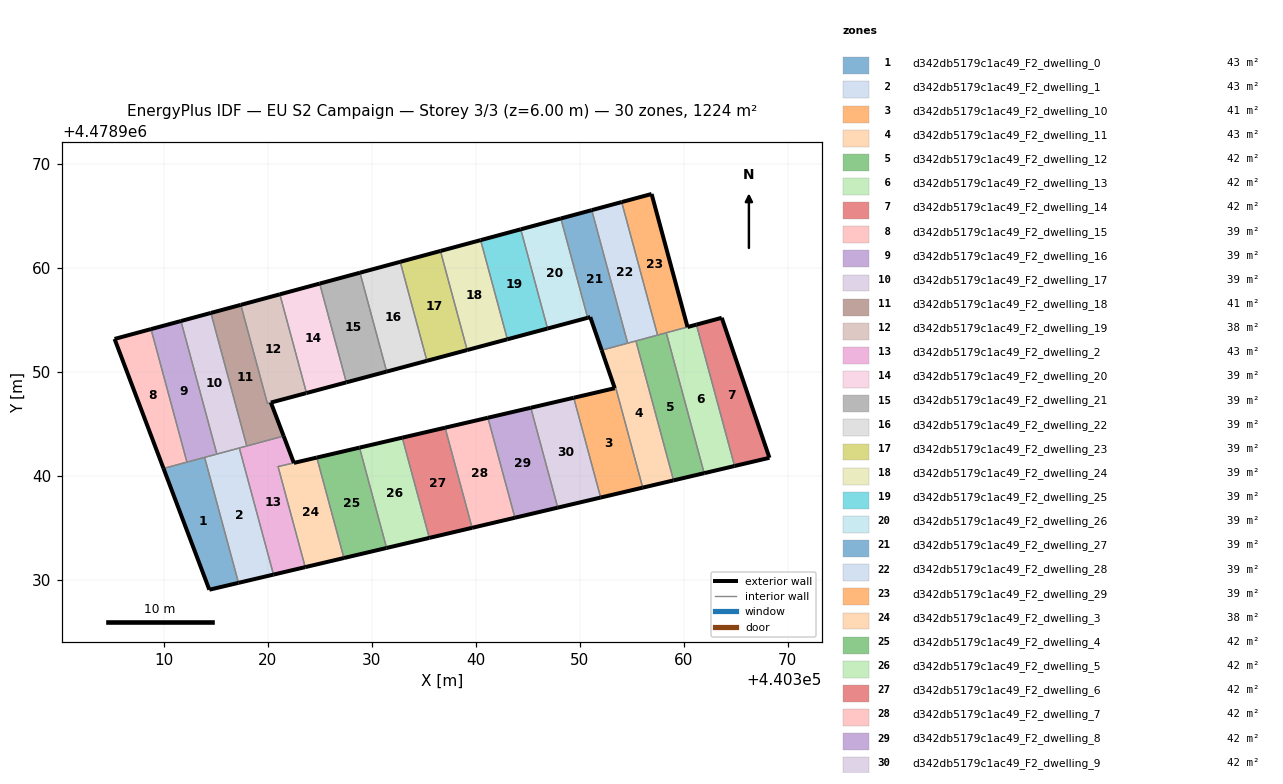
=== STOREY PLAN SPEC (per zone: floor XY polygon, exterior-wall plan segments, windows/doors) ===
zone 1: d342db5179c1ac49_F2_dwelling_0  (43.3 m²)
  floor: (440317.21, 4478929.74) (440313.95, 4478941.80) (440310.00, 4478940.73) (440314.40, 4478929.08)
  exterior wall: (440317.21, 4478929.74) – (440314.40, 4478929.08)  [2.9 m]
  exterior wall: (440314.40, 4478929.08) – (440310.00, 4478940.73)  [12.5 m]
  interior walls: 3
zone 2: d342db5179c1ac49_F2_dwelling_1  (43.4 m²)
  floor: (440320.57, 4478930.53) (440317.29, 4478942.70) (440313.95, 4478941.80) (440317.21, 4478929.74)
  exterior wall: (440320.57, 4478930.53) – (440317.21, 4478929.74)  [3.5 m]
  interior walls: 4
zone 3: d342db5179c1ac49_F2_dwelling_10  (41.2 m²)
  floor: (440356.06, 4478938.89) (440353.48, 4478948.47) (440353.37, 4478948.45) (440349.43, 4478947.53) (440352.02, 4478937.94)
  exterior wall: (440349.43, 4478947.53) – (440353.37, 4478948.45)  [4.0 m]
  exterior wall: (440353.38, 4478948.45) – (440353.37, 4478948.45)  [0.0 m]
  exterior wall: (440356.06, 4478938.89) – (440352.02, 4478937.94)  [4.2 m]
  interior walls: 4
zone 4: d342db5179c1ac49_F2_dwelling_11  (43.0 m²)
  floor: (440359.03, 4478939.59) (440355.41, 4478952.99) (440352.47, 4478952.20) (440352.12, 4478952.10) (440353.38, 4478948.45) (440353.48, 4478948.47) (440356.06, 4478938.89)
  exterior wall: (440353.38, 4478948.45) – (440352.12, 4478952.10)  [3.9 m]
  exterior wall: (440359.03, 4478939.59) – (440356.06, 4478938.89)  [3.0 m]
  interior walls: 7
zone 5: d342db5179c1ac49_F2_dwelling_12  (42.1 m²)
  floor: (440361.97, 4478940.28) (440358.33, 4478953.78) (440355.41, 4478952.99) (440359.03, 4478939.59)
  exterior wall: (440361.97, 4478940.28) – (440359.03, 4478939.59)  [3.0 m]
  interior walls: 4
zone 6: d342db5179c1ac49_F2_dwelling_13  (42.1 m²)
  floor: (440364.89, 4478940.97) (440361.22, 4478954.56) (440358.33, 4478953.78) (440361.97, 4478940.28)
  exterior wall: (440364.89, 4478940.97) – (440361.97, 4478940.28)  [3.0 m]
  exterior wall: (440360.37, 4478954.33) – (440361.22, 4478954.56)  [0.9 m]
  interior walls: 3
zone 7: d342db5179c1ac49_F2_dwelling_14  (42.1 m²)
  floor: (440368.24, 4478941.76) (440363.66, 4478955.22) (440361.22, 4478954.56) (440364.89, 4478940.97)
  exterior wall: (440361.22, 4478954.56) – (440363.66, 4478955.22)  [2.5 m]
  exterior wall: (440363.66, 4478955.22) – (440368.24, 4478941.76)  [14.2 m]
  exterior wall: (440368.24, 4478941.76) – (440364.89, 4478940.97)  [3.4 m]
  interior walls: 1
zone 8: d342db5179c1ac49_F2_dwelling_15  (39.5 m²)
  floor: (440312.25, 4478941.34) (440308.80, 4478954.13) (440305.29, 4478953.18) (440310.00, 4478940.73)
  exterior wall: (440310.00, 4478940.73) – (440305.29, 4478953.18)  [13.3 m]
  exterior wall: (440305.29, 4478953.18) – (440308.80, 4478954.13)  [3.6 m]
  interior walls: 2
zone 9: d342db5179c1ac49_F2_dwelling_16  (39.5 m²)
  floor: (440315.13, 4478942.12) (440311.67, 4478954.91) (440308.80, 4478954.13) (440312.25, 4478941.34)
  exterior wall: (440308.80, 4478954.13) – (440311.67, 4478954.91)  [3.0 m]
  interior walls: 4
zone 10: d342db5179c1ac49_F2_dwelling_17  (39.5 m²)
  floor: (440318.00, 4478942.89) (440314.55, 4478955.68) (440311.67, 4478954.91) (440315.13, 4478942.12)
  exterior wall: (440311.67, 4478954.91) – (440314.55, 4478955.68)  [3.0 m]
  interior walls: 4
zone 11: d342db5179c1ac49_F2_dwelling_18  (41.3 m²)
  floor: (440321.55, 4478943.85) (440320.32, 4478947.07) (440319.99, 4478946.98) (440317.43, 4478956.46) (440314.55, 4478955.68) (440318.00, 4478942.89)
  exterior wall: (440314.55, 4478955.68) – (440317.43, 4478956.46)  [3.0 m]
  exterior wall: (440320.32, 4478947.07) – (440321.55, 4478943.85)  [3.4 m]
  interior walls: 5
zone 12: d342db5179c1ac49_F2_dwelling_19  (38.2 m²)
  floor: (440323.70, 4478947.97) (440323.74, 4478947.99) (440321.18, 4478957.47) (440317.43, 4478956.46) (440319.99, 4478946.99)
  exterior wall: (440317.43, 4478956.46) – (440321.18, 4478957.47)  [3.9 m]
  exterior wall: (440323.74, 4478947.99) – (440323.70, 4478947.97)  [0.0 m]
  exterior wall: (440323.70, 4478947.97) – (440320.33, 4478947.07)  [3.5 m]
  exterior wall: (440320.32, 4478947.07) – (440320.33, 4478947.07)  [0.0 m]
  interior walls: 4
zone 13: d342db5179c1ac49_F2_dwelling_2  (43.5 m²)
  floor: (440323.62, 4478931.25) (440321.01, 4478940.91) (440322.53, 4478941.27) (440321.55, 4478943.85) (440317.29, 4478942.70) (440320.57, 4478930.53)
  exterior wall: (440321.55, 4478943.85) – (440322.53, 4478941.27)  [2.8 m]
  exterior wall: (440323.62, 4478931.25) – (440320.57, 4478930.53)  [3.1 m]
  exterior wall: (440321.01, 4478940.91) – (440321.01, 4478940.91)  [0.0 m]
  interior walls: 5
zone 14: d342db5179c1ac49_F2_dwelling_20  (39.0 m²)
  floor: (440327.57, 4478949.01) (440325.01, 4478958.51) (440321.18, 4478957.47) (440323.74, 4478947.99)
  exterior wall: (440327.57, 4478949.01) – (440323.74, 4478947.99)  [4.0 m]
  exterior wall: (440321.18, 4478957.47) – (440325.01, 4478958.51)  [4.0 m]
  interior walls: 2
zone 15: d342db5179c1ac49_F2_dwelling_21  (39.5 m²)
  floor: (440331.45, 4478950.05) (440328.88, 4478959.55) (440325.01, 4478958.51) (440327.57, 4478949.01)
  exterior wall: (440325.01, 4478958.51) – (440328.88, 4478959.55)  [4.0 m]
  exterior wall: (440331.45, 4478950.05) – (440327.57, 4478949.01)  [4.0 m]
  interior walls: 2
zone 16: d342db5179c1ac49_F2_dwelling_22  (39.5 m²)
  floor: (440335.32, 4478951.08) (440332.75, 4478960.60) (440328.88, 4478959.55) (440331.45, 4478950.05)
  exterior wall: (440328.88, 4478959.55) – (440332.75, 4478960.60)  [4.0 m]
  exterior wall: (440335.32, 4478951.08) – (440331.45, 4478950.05)  [4.0 m]
  interior walls: 2
zone 17: d342db5179c1ac49_F2_dwelling_23  (39.5 m²)
  floor: (440339.19, 4478952.12) (440336.62, 4478961.64) (440332.75, 4478960.60) (440335.32, 4478951.08)
  exterior wall: (440332.75, 4478960.60) – (440336.62, 4478961.64)  [4.0 m]
  exterior wall: (440339.19, 4478952.12) – (440335.32, 4478951.08)  [4.0 m]
  interior walls: 2
zone 18: d342db5179c1ac49_F2_dwelling_24  (39.5 m²)
  floor: (440343.05, 4478953.15) (440340.48, 4478962.68) (440336.62, 4478961.64) (440339.19, 4478952.12)
  exterior wall: (440336.62, 4478961.64) – (440340.48, 4478962.68)  [4.0 m]
  exterior wall: (440343.05, 4478953.15) – (440339.19, 4478952.12)  [4.0 m]
  interior walls: 2
zone 19: d342db5179c1ac49_F2_dwelling_25  (39.5 m²)
  floor: (440346.91, 4478954.18) (440344.34, 4478963.72) (440340.48, 4478962.68) (440343.05, 4478953.15)
  exterior wall: (440340.48, 4478962.68) – (440344.34, 4478963.72)  [4.0 m]
  exterior wall: (440346.91, 4478954.18) – (440343.05, 4478953.15)  [4.0 m]
  interior walls: 2
zone 20: d342db5179c1ac49_F2_dwelling_26  (39.5 m²)
  floor: (440350.77, 4478955.22) (440348.20, 4478964.76) (440344.34, 4478963.72) (440346.91, 4478954.18)
  exterior wall: (440344.34, 4478963.72) – (440348.20, 4478964.76)  [4.0 m]
  exterior wall: (440350.77, 4478955.22) – (440346.91, 4478954.18)  [4.0 m]
  interior walls: 2
zone 21: d342db5179c1ac49_F2_dwelling_27  (39.5 m²)
  floor: (440354.62, 4478952.78) (440351.16, 4478965.57) (440348.20, 4478964.76) (440350.77, 4478955.22) (440351.02, 4478955.28) (440352.12, 4478952.10)
  exterior wall: (440352.12, 4478952.10) – (440351.02, 4478955.28)  [3.4 m]
  exterior wall: (440351.02, 4478955.28) – (440350.77, 4478955.22)  [0.3 m]
  exterior wall: (440348.20, 4478964.76) – (440351.16, 4478965.57)  [3.1 m]
  interior walls: 4
zone 22: d342db5179c1ac49_F2_dwelling_28  (39.5 m²)
  floor: (440357.49, 4478953.55) (440354.04, 4478966.34) (440351.16, 4478965.57) (440354.62, 4478952.78)
  exterior wall: (440351.16, 4478965.57) – (440354.04, 4478966.34)  [3.0 m]
  interior walls: 4
zone 23: d342db5179c1ac49_F2_dwelling_29  (39.5 m²)
  floor: (440360.37, 4478954.33) (440356.92, 4478967.12) (440354.04, 4478966.34) (440357.49, 4478953.55)
  exterior wall: (440354.04, 4478966.34) – (440356.92, 4478967.12)  [3.0 m]
  exterior wall: (440356.92, 4478967.12) – (440360.37, 4478954.33)  [13.2 m]
  interior walls: 3
zone 24: d342db5179c1ac49_F2_dwelling_3  (38.2 m²)
  floor: (440327.34, 4478932.12) (440324.73, 4478941.78) (440321.01, 4478940.91) (440323.62, 4478931.25)
  exterior wall: (440321.01, 4478940.91) – (440321.01, 4478940.91)  [0.0 m]
  exterior wall: (440322.53, 4478941.27) – (440322.53, 4478941.27)  [0.0 m]
  exterior wall: (440322.53, 4478941.27) – (440324.73, 4478941.78)  [2.3 m]
  exterior wall: (440327.34, 4478932.12) – (440323.62, 4478931.25)  [3.8 m]
  interior walls: 3
zone 25: d342db5179c1ac49_F2_dwelling_4  (42.1 m²)
  floor: (440331.44, 4478933.09) (440328.84, 4478942.74) (440324.73, 4478941.78) (440327.34, 4478932.12)
  exterior wall: (440324.73, 4478941.78) – (440328.84, 4478942.74)  [4.2 m]
  exterior wall: (440331.44, 4478933.09) – (440327.34, 4478932.12)  [4.2 m]
  interior walls: 2
zone 26: d342db5179c1ac49_F2_dwelling_5  (42.1 m²)
  floor: (440335.55, 4478934.06) (440332.95, 4478943.69) (440328.84, 4478942.74) (440331.44, 4478933.09)
  exterior wall: (440328.84, 4478942.74) – (440332.95, 4478943.69)  [4.2 m]
  exterior wall: (440335.55, 4478934.06) – (440331.44, 4478933.09)  [4.2 m]
  interior walls: 2
zone 27: d342db5179c1ac49_F2_dwelling_6  (42.1 m²)
  floor: (440339.66, 4478935.03) (440337.06, 4478944.65) (440332.95, 4478943.69) (440335.55, 4478934.06)
  exterior wall: (440332.95, 4478943.69) – (440337.06, 4478944.65)  [4.2 m]
  exterior wall: (440339.66, 4478935.03) – (440335.55, 4478934.06)  [4.2 m]
  interior walls: 2
zone 28: d342db5179c1ac49_F2_dwelling_7  (42.1 m²)
  floor: (440343.78, 4478936.00) (440341.18, 4478945.61) (440337.06, 4478944.65) (440339.66, 4478935.03)
  exterior wall: (440337.06, 4478944.65) – (440341.18, 4478945.61)  [4.2 m]
  exterior wall: (440343.78, 4478936.00) – (440339.66, 4478935.03)  [4.2 m]
  interior walls: 2
zone 29: d342db5179c1ac49_F2_dwelling_8  (42.1 m²)
  floor: (440347.90, 4478936.97) (440345.30, 4478946.57) (440341.18, 4478945.61) (440343.78, 4478936.00)
  exterior wall: (440341.18, 4478945.61) – (440345.30, 4478946.57)  [4.2 m]
  exterior wall: (440347.90, 4478936.97) – (440343.78, 4478936.00)  [4.2 m]
  interior walls: 2
zone 30: d342db5179c1ac49_F2_dwelling_9  (42.1 m²)
  floor: (440352.02, 4478937.94) (440349.43, 4478947.53) (440345.30, 4478946.57) (440347.90, 4478936.97)
  exterior wall: (440345.30, 4478946.57) – (440349.43, 4478947.53)  [4.2 m]
  exterior wall: (440352.02, 4478937.94) – (440347.90, 4478936.97)  [4.2 m]
  interior walls: 2

=== DERIVED (storey summary) ===
Building: EU S2 Campaign
Storey: 3 of 3  (floor level z = 6.00 m)
Storey gross floor area: 1223.7 m²
Zones on this storey: 30
  - d342db5179c1ac49_F2_dwelling_0: floor 43.3 m²; exterior wall 15.3 m (46.0 m²); WWR 0.0%
  - d342db5179c1ac49_F2_dwelling_1: floor 43.4 m²; exterior wall 3.5 m (10.4 m²); WWR 0.0%
  - d342db5179c1ac49_F2_dwelling_10: floor 41.2 m²; exterior wall 8.2 m (24.6 m²); WWR 0.0%
  - d342db5179c1ac49_F2_dwelling_11: floor 43.0 m²; exterior wall 6.9 m (20.7 m²); WWR 0.0%
  - d342db5179c1ac49_F2_dwelling_12: floor 42.1 m²; exterior wall 3.0 m (9.1 m²); WWR 0.0%
  - d342db5179c1ac49_F2_dwelling_13: floor 42.1 m²; exterior wall 3.9 m (11.7 m²); WWR 0.0%
  - d342db5179c1ac49_F2_dwelling_14: floor 42.1 m²; exterior wall 20.2 m (60.5 m²); WWR 0.0%
  - d342db5179c1ac49_F2_dwelling_15: floor 39.5 m²; exterior wall 16.9 m (50.8 m²); WWR 0.0%
  - d342db5179c1ac49_F2_dwelling_16: floor 39.5 m²; exterior wall 3.0 m (8.9 m²); WWR 0.0%
  - d342db5179c1ac49_F2_dwelling_17: floor 39.5 m²; exterior wall 3.0 m (8.9 m²); WWR 0.0%
  - d342db5179c1ac49_F2_dwelling_18: floor 41.3 m²; exterior wall 6.4 m (19.3 m²); WWR 0.0%
  - d342db5179c1ac49_F2_dwelling_19: floor 38.2 m²; exterior wall 7.4 m (22.3 m²); WWR 0.0%
  - d342db5179c1ac49_F2_dwelling_2: floor 43.5 m²; exterior wall 5.9 m (17.7 m²); WWR 0.0%
  - d342db5179c1ac49_F2_dwelling_20: floor 39.0 m²; exterior wall 7.9 m (23.8 m²); WWR 0.0%
  - d342db5179c1ac49_F2_dwelling_21: floor 39.5 m²; exterior wall 8.0 m (24.1 m²); WWR 0.0%
  - d342db5179c1ac49_F2_dwelling_22: floor 39.5 m²; exterior wall 8.0 m (24.0 m²); WWR 0.0%
  - d342db5179c1ac49_F2_dwelling_23: floor 39.5 m²; exterior wall 8.0 m (24.0 m²); WWR 0.0%
  - d342db5179c1ac49_F2_dwelling_24: floor 39.5 m²; exterior wall 8.0 m (24.0 m²); WWR 0.0%
  - d342db5179c1ac49_F2_dwelling_25: floor 39.5 m²; exterior wall 8.0 m (24.0 m²); WWR 0.0%
  - d342db5179c1ac49_F2_dwelling_26: floor 39.5 m²; exterior wall 8.0 m (24.0 m²); WWR 0.0%
  - d342db5179c1ac49_F2_dwelling_27: floor 39.5 m²; exterior wall 6.7 m (20.1 m²); WWR 0.0%
  - d342db5179c1ac49_F2_dwelling_28: floor 39.5 m²; exterior wall 3.0 m (8.9 m²); WWR 0.0%
  - d342db5179c1ac49_F2_dwelling_29: floor 39.5 m²; exterior wall 16.2 m (48.7 m²); WWR 0.0%
  - d342db5179c1ac49_F2_dwelling_3: floor 38.2 m²; exterior wall 6.1 m (18.3 m²); WWR 0.0%
  - d342db5179c1ac49_F2_dwelling_4: floor 42.1 m²; exterior wall 8.4 m (25.3 m²); WWR 0.0%
  - d342db5179c1ac49_F2_dwelling_5: floor 42.1 m²; exterior wall 8.4 m (25.3 m²); WWR 0.0%
  - d342db5179c1ac49_F2_dwelling_6: floor 42.1 m²; exterior wall 8.4 m (25.3 m²); WWR 0.0%
  - d342db5179c1ac49_F2_dwelling_7: floor 42.1 m²; exterior wall 8.5 m (25.4 m²); WWR 0.0%
  - d342db5179c1ac49_F2_dwelling_8: floor 42.1 m²; exterior wall 8.5 m (25.4 m²); WWR 0.0%
  - d342db5179c1ac49_F2_dwelling_9: floor 42.1 m²; exterior wall 8.5 m (25.4 m²); WWR 0.0%
Zone adjacency (shared interzone walls):
  - d342db5179c1ac49_F2_dwelling_0 ↔ d342db5179c1ac49_F2_dwelling_1
  - d342db5179c1ac49_F2_dwelling_0 ↔ d342db5179c1ac49_F2_dwelling_15
  - d342db5179c1ac49_F2_dwelling_0 ↔ d342db5179c1ac49_F2_dwelling_16
  - d342db5179c1ac49_F2_dwelling_1 ↔ d342db5179c1ac49_F2_dwelling_16
  - d342db5179c1ac49_F2_dwelling_1 ↔ d342db5179c1ac49_F2_dwelling_17
  - d342db5179c1ac49_F2_dwelling_1 ↔ d342db5179c1ac49_F2_dwelling_2
  - d342db5179c1ac49_F2_dwelling_10 ↔ d342db5179c1ac49_F2_dwelling_11
  - d342db5179c1ac49_F2_dwelling_10 ↔ d342db5179c1ac49_F2_dwelling_9
  - d342db5179c1ac49_F2_dwelling_11 ↔ d342db5179c1ac49_F2_dwelling_12
  - d342db5179c1ac49_F2_dwelling_11 ↔ d342db5179c1ac49_F2_dwelling_27
  - d342db5179c1ac49_F2_dwelling_11 ↔ d342db5179c1ac49_F2_dwelling_28
  - d342db5179c1ac49_F2_dwelling_12 ↔ d342db5179c1ac49_F2_dwelling_13
  - d342db5179c1ac49_F2_dwelling_12 ↔ d342db5179c1ac49_F2_dwelling_28
  - d342db5179c1ac49_F2_dwelling_12 ↔ d342db5179c1ac49_F2_dwelling_29
  - d342db5179c1ac49_F2_dwelling_13 ↔ d342db5179c1ac49_F2_dwelling_14
  - d342db5179c1ac49_F2_dwelling_13 ↔ d342db5179c1ac49_F2_dwelling_29
  - d342db5179c1ac49_F2_dwelling_15 ↔ d342db5179c1ac49_F2_dwelling_16
  - d342db5179c1ac49_F2_dwelling_16 ↔ d342db5179c1ac49_F2_dwelling_17
  - d342db5179c1ac49_F2_dwelling_17 ↔ d342db5179c1ac49_F2_dwelling_18
  - d342db5179c1ac49_F2_dwelling_17 ↔ d342db5179c1ac49_F2_dwelling_2
  - d342db5179c1ac49_F2_dwelling_18 ↔ d342db5179c1ac49_F2_dwelling_19
  - d342db5179c1ac49_F2_dwelling_18 ↔ d342db5179c1ac49_F2_dwelling_2
  - d342db5179c1ac49_F2_dwelling_19 ↔ d342db5179c1ac49_F2_dwelling_20
  - d342db5179c1ac49_F2_dwelling_2 ↔ d342db5179c1ac49_F2_dwelling_3
  - d342db5179c1ac49_F2_dwelling_20 ↔ d342db5179c1ac49_F2_dwelling_21
  - d342db5179c1ac49_F2_dwelling_21 ↔ d342db5179c1ac49_F2_dwelling_22
  - d342db5179c1ac49_F2_dwelling_22 ↔ d342db5179c1ac49_F2_dwelling_23
  - d342db5179c1ac49_F2_dwelling_23 ↔ d342db5179c1ac49_F2_dwelling_24
  - d342db5179c1ac49_F2_dwelling_24 ↔ d342db5179c1ac49_F2_dwelling_25
  - d342db5179c1ac49_F2_dwelling_25 ↔ d342db5179c1ac49_F2_dwelling_26
  - d342db5179c1ac49_F2_dwelling_26 ↔ d342db5179c1ac49_F2_dwelling_27
  - d342db5179c1ac49_F2_dwelling_27 ↔ d342db5179c1ac49_F2_dwelling_28
  - d342db5179c1ac49_F2_dwelling_28 ↔ d342db5179c1ac49_F2_dwelling_29
  - d342db5179c1ac49_F2_dwelling_3 ↔ d342db5179c1ac49_F2_dwelling_4
  - d342db5179c1ac49_F2_dwelling_4 ↔ d342db5179c1ac49_F2_dwelling_5
  - d342db5179c1ac49_F2_dwelling_5 ↔ d342db5179c1ac49_F2_dwelling_6
  - d342db5179c1ac49_F2_dwelling_6 ↔ d342db5179c1ac49_F2_dwelling_7
  - d342db5179c1ac49_F2_dwelling_7 ↔ d342db5179c1ac49_F2_dwelling_8
  - d342db5179c1ac49_F2_dwelling_8 ↔ d342db5179c1ac49_F2_dwelling_9